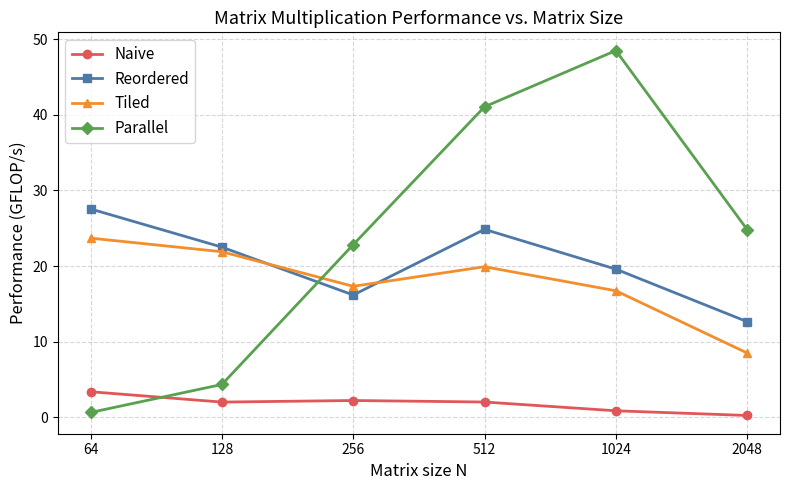

Write the Python code that produced this figure.
import matplotlib.pyplot as plt

sizes = [64, 128, 256, 512, 1024, 2048]

data = {
    "Naive":      [3.39, 2.02, 2.23, 2.03, 0.87, 0.25],
    "Reordered":  [27.56, 22.51, 16.18, 24.86, 19.60, 12.65],
    "Tiled":      [23.70, 21.90, 17.33, 19.92, 16.74, 8.51],
    "Parallel":   [0.65, 4.35, 22.84, 41.07, 48.50, 24.83],
}

markers = ["o", "s", "^", "D"]
colors  = ["#e15759", "#4e79a7", "#f28e2b", "#59a14f"]

fig, ax = plt.subplots(figsize=(8, 5))

for (label, values), marker, color in zip(data.items(), markers, colors):
    ax.plot(sizes, values, marker=marker, label=label, color=color, linewidth=2, markersize=6)

ax.set_xscale("log", base=2)
ax.set_xticks(sizes)
ax.set_xticklabels(sizes)
ax.set_xlabel("Matrix size N", fontsize=12)
ax.set_ylabel("Performance (GFLOP/s)", fontsize=12)
ax.set_title("Matrix Multiplication Performance vs. Matrix Size", fontsize=13)
ax.legend(fontsize=11)
ax.grid(True, which="both", linestyle="--", alpha=0.5)

plt.tight_layout()
plt.savefig("performance.png", dpi=150)
plt.show()
